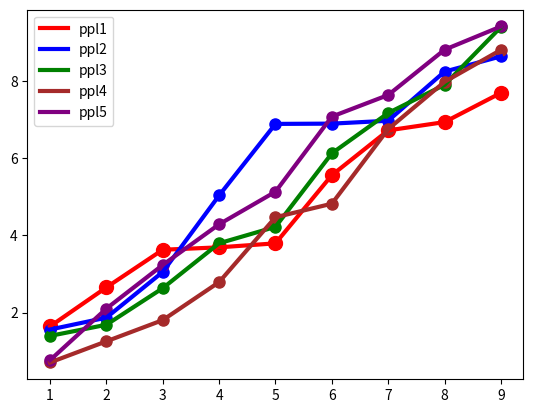

Generate this figure with matplotlib: (Note: this script raises an exception after producing the figure.)
import matplotlib.pyplot as plt
import random


def rn():
    return random.random() * 2
base = 0

ppl1 = []
ppl2 = []
ppl3 = []
ppl4 = []
ppl5 = []
x = []
for i in range(1,10):

    base += rn()
    ppl1.append(base)
    
base = 0
for i in range(1,10):

    base += rn()
    ppl2.append(base)
    
base = 0
for i in range(1,10):

    base += rn()
    ppl3.append(base)
    
base = 0
for i in range(1,10):

    base += rn()
    ppl4.append(base)
    
base = 0
for i in range(1,10):

    base += rn()
    ppl5.append(base)

for i in range(1,10):
    x.append(i)

for i in range (0, len(ppl1)):
    plt.plot(x[i], ppl1[i], linestyle="None", marker="o", markersize=10, color="red")
    plt.plot(x[i], ppl2[i], linestyle="None", marker="o", markersize=8, color="blue")
    plt.plot(x[i], ppl3[i], linestyle="None", marker="o", markersize=8, color="green")
    plt.plot(x[i], ppl4[i], linestyle="None", marker="o", markersize=8, color="brown")
    plt.plot(x[i], ppl5[i], linestyle="None", marker="o", markersize=8, color="purple")
    
plt.plot(x, ppl1, linestyle="-", color="red", linewidth = 3 , label = 'ppl1')
plt.plot(x, ppl2, linestyle="solid", color="blue", linewidth = 3 , label = 'ppl2')
plt.plot(x, ppl3, linestyle="solid", color="green", linewidth = 3 , label = 'ppl3')
plt.plot(x, ppl4, linestyle="solid", color="brown", linewidth = 3 , label = 'ppl4')
plt.plot(x, ppl5, linestyle="solid", color="purple", linewidth = 3 , label = 'ppl5')
plt.legend(loc='best')

plt.savefig("/Users/<user>/Documents/myProject/weightOverflow/files/weightgram/abcd.png")